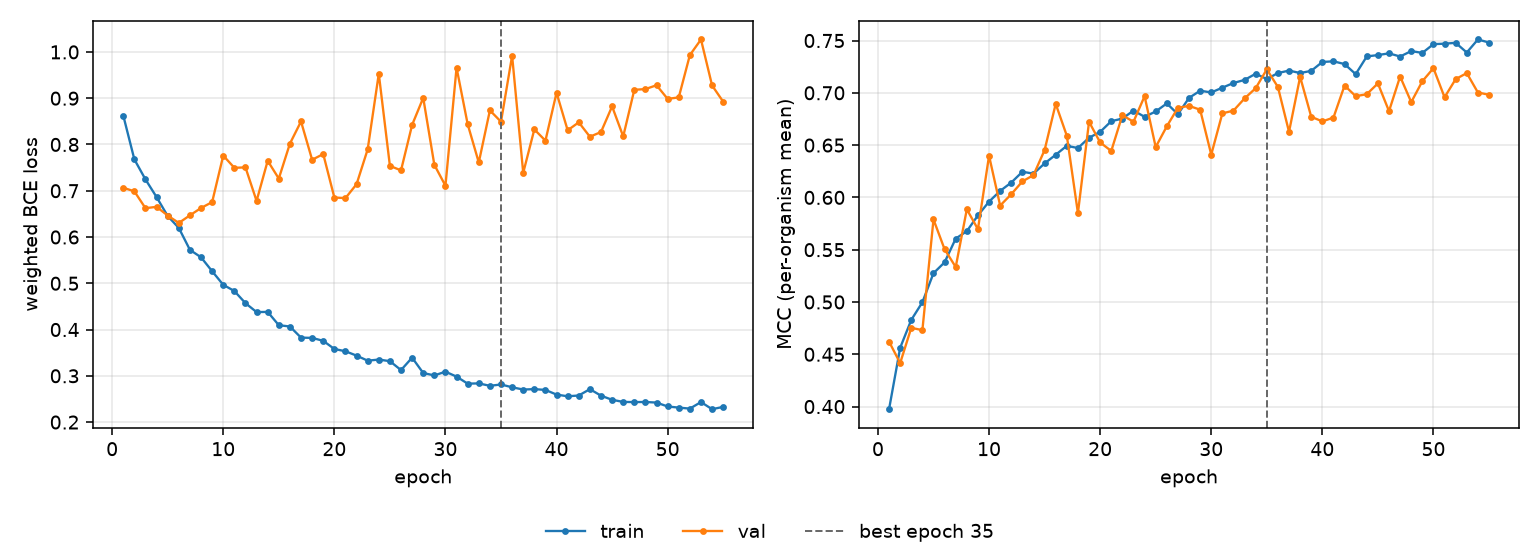

Data behind this chart, as committed beside it:
epoch, tr_loss, vl_loss, tr_mcc, vl_mcc, is_best
1, 0.8626, 0.7065, 0.3975, 0.4621, False
2, 0.7678, 0.6987, 0.4562, 0.4416, False
3, 0.7245, 0.6623, 0.4829, 0.4753, False
4, 0.6863, 0.6652, 0.4998, 0.4731, False
5, 0.6453, 0.6465, 0.5275, 0.5789, False
6, 0.6197, 0.6304, 0.5379, 0.5504, False
7, 0.5723, 0.6469, 0.5606, 0.5334, False
8, 0.5562, 0.6627, 0.5677, 0.5886, False
9, 0.526, 0.6755, 0.5828, 0.5696, False
10, 0.4967, 0.776, 0.596, 0.6398, False
11, 0.4833, 0.7496, 0.6062, 0.5922, False
12, 0.457, 0.7505, 0.6142, 0.603, False
13, 0.4378, 0.678, 0.6245, 0.6153, False
14, 0.4381, 0.7647, 0.6228, 0.6213, False
15, 0.4094, 0.7263, 0.6325, 0.6452, False
16, 0.4066, 0.8018, 0.6408, 0.6894, False
17, 0.3825, 0.8498, 0.6493, 0.659, False
18, 0.382, 0.767, 0.6472, 0.585, False
19, 0.3756, 0.7793, 0.657, 0.6723, False
20, 0.358, 0.6854, 0.6626, 0.6525, False
21, 0.353, 0.6841, 0.6729, 0.6444, False
22, 0.3436, 0.7142, 0.6754, 0.6786, False
23, 0.3327, 0.7895, 0.683, 0.6724, False
24, 0.3351, 0.9529, 0.6771, 0.6968, False
25, 0.3316, 0.7538, 0.6822, 0.6481, False
26, 0.3124, 0.744, 0.6899, 0.668, False
27, 0.3392, 0.8423, 0.6796, 0.6857, False
28, 0.306, 0.9008, 0.6951, 0.6875, False
29, 0.3009, 0.7561, 0.702, 0.6838, False
30, 0.3089, 0.7108, 0.7004, 0.6409, False
31, 0.2983, 0.966, 0.7049, 0.6804, False
32, 0.2831, 0.8439, 0.7094, 0.683, False
33, 0.2836, 0.7611, 0.7123, 0.6946, False
34, 0.2784, 0.8736, 0.7182, 0.7044, False
35, 0.2813, 0.8492, 0.7132, 0.7224, True
36, 0.2752, 0.9918, 0.7189, 0.7056, False
37, 0.2703, 0.7388, 0.7213, 0.6627, False
38, 0.2712, 0.8325, 0.7189, 0.7153, False
39, 0.2695, 0.8083, 0.721, 0.6771, False
40, 0.2594, 0.9118, 0.7295, 0.6727, False
41, 0.2558, 0.8307, 0.7301, 0.6763, False
42, 0.2574, 0.8479, 0.7275, 0.707, False
43, 0.2712, 0.8168, 0.7179, 0.6968, False
44, 0.2571, 0.8269, 0.7348, 0.6987, False
45, 0.2482, 0.8823, 0.7361, 0.709, False
46, 0.2436, 0.8174, 0.7377, 0.6825, False
47, 0.2432, 0.9182, 0.7347, 0.7156, False
48, 0.2434, 0.9197, 0.7399, 0.6911, False
49, 0.2421, 0.928, 0.7382, 0.7111, False
50, 0.2337, 0.8985, 0.7465, 0.7235, False
51, 0.2313, 0.9018, 0.747, 0.6957, False
52, 0.2291, 0.9932, 0.7478, 0.7131, False
53, 0.2433, 1.027, 0.7386, 0.7189, False
54, 0.2278, 0.9275, 0.751, 0.7003, False
55, 0.2329, 0.8924, 0.7481, 0.6981, False
